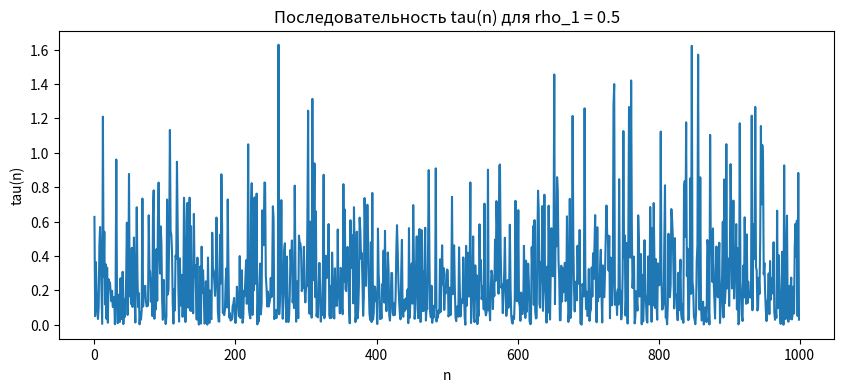
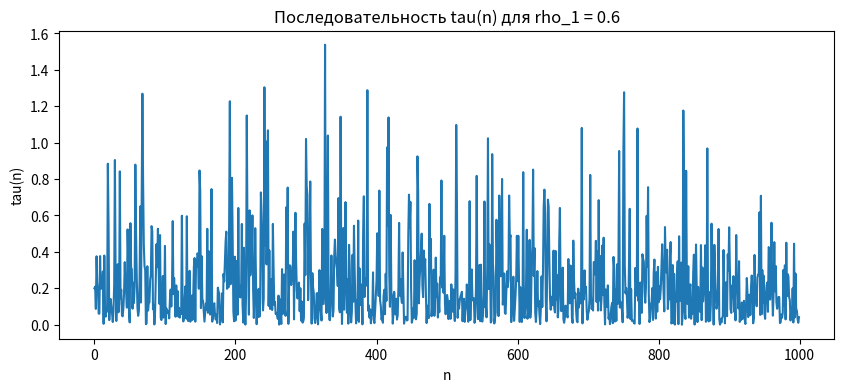
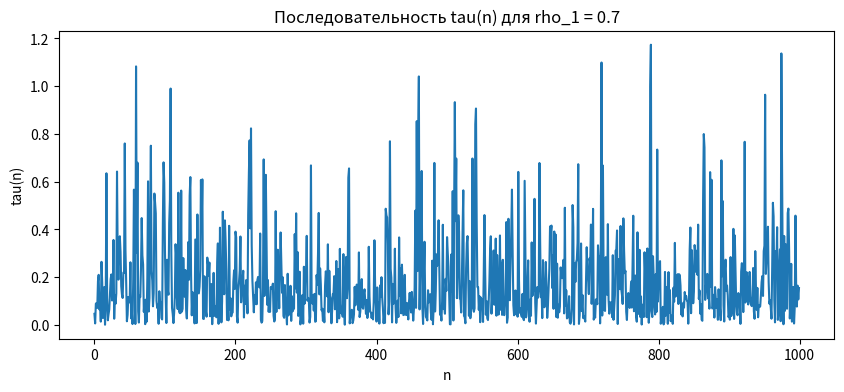
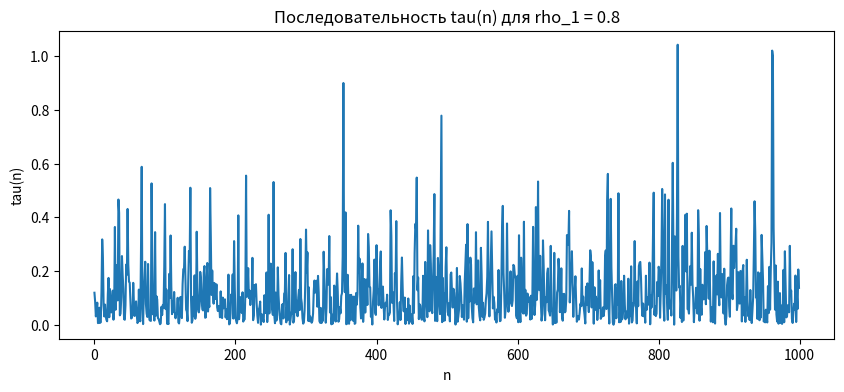
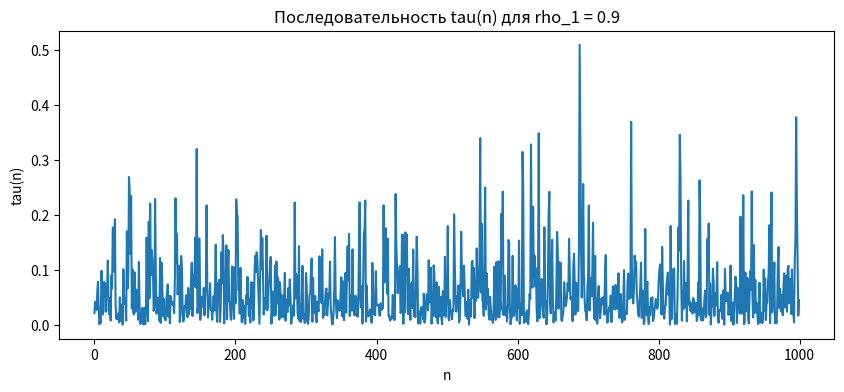
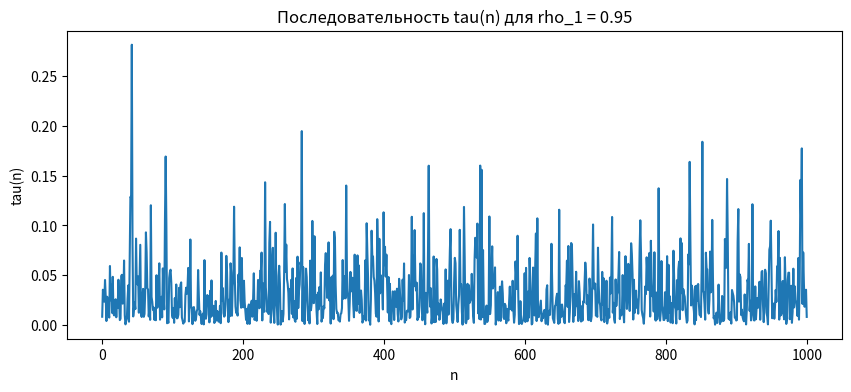

Generate these figures, in order, with matplotlib:
import numpy as np
from scipy.stats import pearsonr
import matplotlib.pyplot as plt

# Параметры моделирования
sigma_0_sq = 0.25
rho_1_values = [0.5, 0.6, 0.7, 0.8, 0.9, 0.95]
num_steps = 100000

def generate_normal():
    U1 = np.random.rand()
    U2 = np.random.rand()
    X1 = np.sqrt(-2 * np.log(U1)) * np.cos(2 * np.pi * U2)
    X2 = np.sqrt(-2 * np.log(U1)) * np.sin(2 * np.pi * U2)
    return X1, X2

def generate_tau_sequence(rho_1):
    tau_sequence = np.zeros(num_steps)
    
    # Начальные значения xi1_prev_sq и xi2_prev_sq
    X1_prev, X2_prev = generate_normal()
    xi1_prev_sq = sigma_0_sq * (np.sqrt(1 - rho_1) * X1_prev)**2
    xi2_prev_sq = sigma_0_sq * (np.sqrt(1 - rho_1) * X2_prev)**2
    
    for n in range(num_steps):
        # Моделирование xi1_sq и xi2_sq
        X1, X2 = generate_normal()
        xi1_sq = sigma_0_sq * ((np.sqrt(1 - rho_1) * X1) + np.sqrt(rho_1) * np.sqrt(xi1_prev_sq))**2
        xi2_sq = sigma_0_sq * ((np.sqrt(1 - rho_1) * X2) + np.sqrt(rho_1) * np.sqrt(xi2_prev_sq))**2
        
        # Вычисление tau(n)
        tau_sequence[n] = xi1_sq + xi2_sq
        
        # Обновление значений для следующего шага
        xi1_prev_sq = xi1_sq
        xi2_prev_sq = xi2_sq
    
    return tau_sequence

# Моделирование и вычисление корреляций
for rho_1 in rho_1_values:
    tau_sequence = generate_tau_sequence(rho_1)
    
    # Вычисление коэффициента корреляции
    corr_coef, _ = pearsonr(tau_sequence[:-1], tau_sequence[1:])
    print(f"Экспериментальный коэффициент корреляции для rho_1 = {rho_1}: {corr_coef}")
    
    # Визуализация последовательности
    plt.figure(figsize=(10, 4))
    plt.plot(tau_sequence[:1000])  # Показываем первые 1000 отсчетов для наглядности
    plt.title(f"Последовательность tau(n) для rho_1 = {rho_1}")
    plt.xlabel("n")
    plt.ylabel("tau(n)")
    plt.show()
